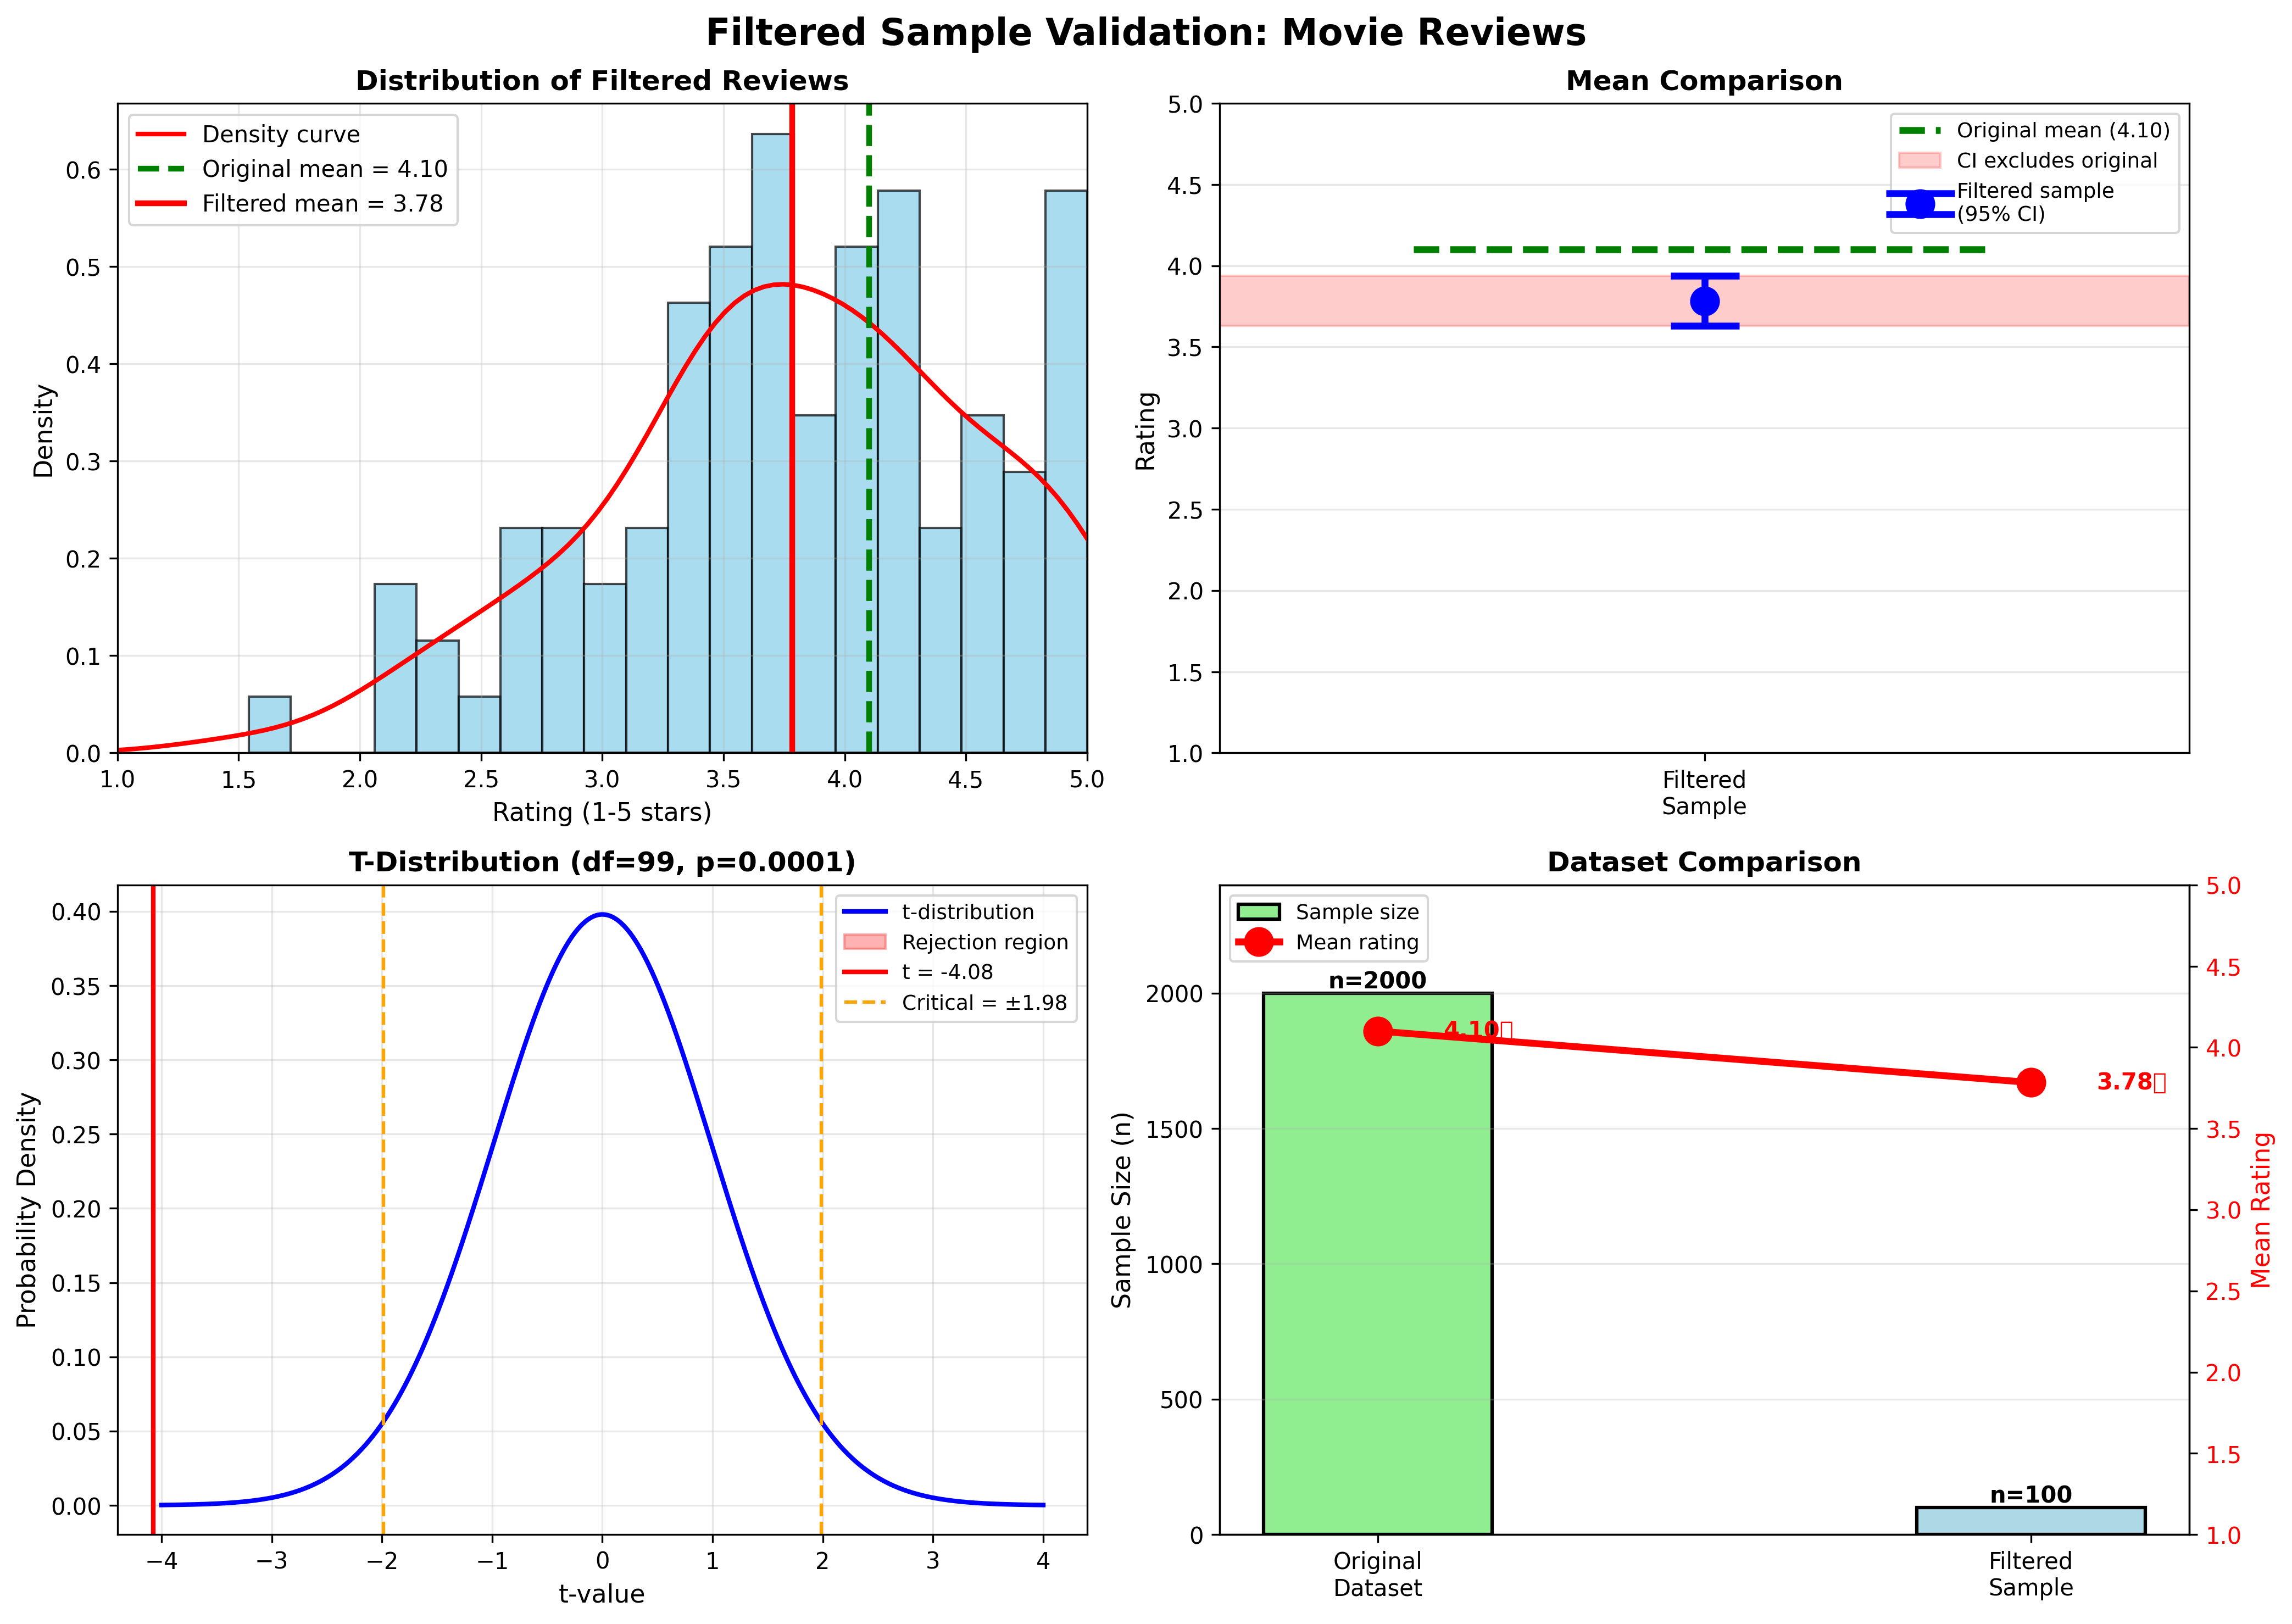

This figure's Python source:
"""
One-Sample T-Test: Validating Filtered Sample

Use Case: Testing if filtered movie reviews are still representative of the original dataset

This script demonstrates how to validate that filtering hasn't introduced bias
by comparing the filtered sample mean to the original population mean.
"""

import numpy as np
import matplotlib.pyplot as plt
from scipy import stats
import seaborn as sns

# Set random seed for reproducibility
np.random.seed(42)

def print_separator(char='=', length=80):
    """Print a separator line"""
    print(char * length)

def validate_filtered_sample():
    """Test if filtered sample is still representative"""
    
    print_separator()
    print("FILTERED SAMPLE VALIDATION: MOVIE REVIEWS")
    print_separator()
    print()
    
    print("SCENARIO:")
    print("-" * 80)
    print("We have 2000 movie reviews with an average rating of 4.1")
    print("After applying filters (e.g., verified purchases, recent reviews),")
    print("we have 100 reviews with an average rating of 3.9")
    print()
    print("QUESTION: Did our filtering introduce bias, or is this difference")
    print("          just random variation?")
    print()
    
    # Original population parameters
    original_n = 2000
    original_mean = 4.1
    
    # Simulate filtered sample (assuming similar std dev)
    # In reality, you would use your actual filtered data
    filtered_n = 100
    filtered_std = 0.9  # Standard deviation of filtered sample
    
    # Generate sample data centered around 3.9
    # (In practice, you'd use your actual filtered reviews)
    filtered_reviews = np.random.normal(loc=3.9, scale=filtered_std, size=filtered_n)
    
    # Ensure ratings are in valid range [1, 5]
    filtered_reviews = np.clip(filtered_reviews, 1, 5)
    
    filtered_mean = np.mean(filtered_reviews)
    filtered_std = np.std(filtered_reviews, ddof=1)
    
    print("DATA SUMMARY:")
    print("-" * 80)
    print(f"Original dataset:")
    print(f"  Sample size:             {original_n}")
    print(f"  Mean rating:             {original_mean:.2f} ⭐")
    print()
    print(f"Filtered dataset:")
    print(f"  Sample size:             {filtered_n}")
    print(f"  Mean rating:             {filtered_mean:.2f} ⭐")
    print(f"  Std deviation:           {filtered_std:.2f}")
    print()
    print(f"Observed difference:       {filtered_mean - original_mean:.2f}")
    print()
    
    # Formulate hypotheses
    print("HYPOTHESES:")
    print("-" * 80)
    print(f"H₀ (Null Hypothesis):      μ_filtered = {original_mean}")
    print("                           (Filtering didn't introduce bias)")
    print()
    print(f"H₁ (Alternative Hypothesis): μ_filtered ≠ {original_mean}")
    print("                           (Filtering introduced bias)")
    print()
    print("Test Type:                 Two-tailed one-sample t-test")
    print("Significance Level (α):    0.05")
    print()
    
    # Perform one-sample t-test
    t_statistic, p_value = stats.ttest_1samp(filtered_reviews, original_mean)
    
    # Degrees of freedom
    df = filtered_n - 1
    
    # Critical value
    alpha = 0.05
    critical_value = stats.t.ppf(1 - alpha/2, df)
    
    # Standard error
    se = filtered_std / np.sqrt(filtered_n)
    
    print("TEST RESULTS:")
    print("-" * 80)
    print(f"T-statistic:               {t_statistic:.4f}")
    print(f"Degrees of freedom:        {df}")
    print(f"P-value:                   {p_value:.4f}")
    print(f"Critical value (±):        ±{critical_value:.4f}")
    print(f"Standard error:            {se:.4f}")
    print()
    
    # Confidence interval
    ci = stats.t.interval(0.95, df, loc=filtered_mean, scale=se)
    
    print("CONFIDENCE INTERVAL:")
    print("-" * 80)
    print(f"95% CI for filtered mean:  [{ci[0]:.2f}, {ci[1]:.2f}]")
    print()
    print(f"Does CI contain original mean ({original_mean})? ", end="")
    if ci[0] <= original_mean <= ci[1]:
        print("✓ YES")
        print("The original mean is within the confidence interval.")
    else:
        print("✗ NO")
        print("The original mean is outside the confidence interval.")
    print()
    
    # Decision
    print("STATISTICAL DECISION:")
    print("-" * 80)
    if p_value < alpha:
        print(f"✓ REJECT H₀ (p = {p_value:.4f} < {alpha})")
        print()
        print("INTERPRETATION:")
        print("⚠️  Your filtering appears to have introduced BIAS.")
        print(f"    The filtered sample mean ({filtered_mean:.2f}) is significantly")
        print(f"    different from the original mean ({original_mean:.2f}).")
        print()
        print("RECOMMENDATIONS:")
        print("- Review your filtering criteria")
        print("- Check if filters are removing specific rating groups")
        print("- Consider adjusting filters or noting the bias in analysis")
    else:
        print(f"✗ FAIL TO REJECT H₀ (p = {p_value:.4f} ≥ {alpha})")
        print()
        print("INTERPRETATION:")
        print("✓ Your filtered sample is REPRESENTATIVE.")
        print(f"   The difference between filtered mean ({filtered_mean:.2f})")
        print(f"   and original mean ({original_mean:.2f}) can be explained")
        print("   by random sampling variation.")
        print()
        print("CONCLUSION:")
        print("Your filtering does not appear to have introduced significant bias.")
        print("The filtered sample is a valid representation of the original data.")
    
    print()
    
    # Effect size
    cohens_d = (filtered_mean - original_mean) / filtered_std
    
    print("EFFECT SIZE:")
    print("-" * 80)
    print(f"Cohen's d:                 {cohens_d:.4f}")
    
    if abs(cohens_d) < 0.2:
        effect_interpretation = "negligible"
    elif abs(cohens_d) < 0.5:
        effect_interpretation = "small"
    elif abs(cohens_d) < 0.8:
        effect_interpretation = "medium"
    else:
        effect_interpretation = "large"
    
    print(f"Effect size interpretation: {effect_interpretation}")
    print(f"Practical significance:     ", end="")
    
    if abs(filtered_mean - original_mean) < 0.2:
        print("Minimal practical difference (< 0.2 stars)")
    elif abs(filtered_mean - original_mean) < 0.5:
        print("Moderate practical difference")
    else:
        print("Large practical difference (≥ 0.5 stars)")
    
    print()
    print_separator()
    
    # Create visualizations
    create_visualizations(filtered_reviews, original_mean, filtered_mean, ci,
                         t_statistic, p_value, df, original_n)
    
    return {
        'filtered_reviews': filtered_reviews,
        'filtered_mean': filtered_mean,
        'original_mean': original_mean,
        'p_value': p_value,
        't_statistic': t_statistic,
        'ci': ci
    }

def create_visualizations(filtered_reviews, original_mean, filtered_mean, ci,
                         t_statistic, p_value, df, original_n):
    """Create visualization plots"""
    
    fig, axes = plt.subplots(2, 2, figsize=(14, 10))
    fig.suptitle('Filtered Sample Validation: Movie Reviews', 
                 fontsize=16, fontweight='bold')
    
    # Plot 1: Distribution of filtered reviews
    ax1 = axes[0, 0]
    ax1.hist(filtered_reviews, bins=20, alpha=0.7, color='skyblue', 
            edgecolor='black', density=True)
    
    # Add density curve
    from scipy.stats import gaussian_kde
    kde = gaussian_kde(filtered_reviews)
    x_range = np.linspace(1, 5, 100)
    ax1.plot(x_range, kde(x_range), 'r-', linewidth=2, label='Density curve')
    
    # Mark means
    ax1.axvline(original_mean, color='green', linestyle='--', linewidth=2.5,
               label=f'Original mean = {original_mean:.2f}')
    ax1.axvline(filtered_mean, color='red', linestyle='-', linewidth=2.5,
               label=f'Filtered mean = {filtered_mean:.2f}')
    
    ax1.set_xlabel('Rating (1-5 stars)', fontsize=11)
    ax1.set_ylabel('Density', fontsize=11)
    ax1.set_title('Distribution of Filtered Reviews', fontsize=12, fontweight='bold')
    ax1.set_xlim(1, 5)
    ax1.legend()
    ax1.grid(alpha=0.3)
    
    # Plot 2: Mean comparison with CI
    ax2 = axes[0, 1]
    
    # Plot filtered mean with CI
    ax2.errorbar([1], [filtered_mean], 
                yerr=[[filtered_mean - ci[0]], [ci[1] - filtered_mean]], 
                fmt='o', markersize=12, color='blue', capsize=15, capthick=3, 
                elinewidth=3, label='Filtered sample\n(95% CI)')
    
    # Plot original mean
    ax2.plot([0.7, 1.3], [original_mean, original_mean], 'g--', linewidth=3,
            label=f'Original mean ({original_mean:.2f})')
    
    # Shade region
    in_ci = ci[0] <= original_mean <= ci[1]
    if in_ci:
        ax2.axhspan(ci[0], ci[1], alpha=0.2, color='green', 
                   label='CI contains original')
    else:
        ax2.axhspan(ci[0], ci[1], alpha=0.2, color='red',
                   label='CI excludes original')
    
    ax2.set_xlim(0.5, 1.5)
    ax2.set_ylim(1, 5)
    ax2.set_ylabel('Rating', fontsize=11)
    ax2.set_title('Mean Comparison', fontsize=12, fontweight='bold')
    ax2.set_xticks([1])
    ax2.set_xticklabels(['Filtered\nSample'])
    ax2.legend(fontsize=9)
    ax2.grid(alpha=0.3, axis='y')
    
    # Plot 3: T-distribution
    ax3 = axes[1, 0]
    x = np.linspace(-4, 4, 1000)
    y = stats.t.pdf(x, df)
    
    ax3.plot(x, y, 'b-', linewidth=2, label='t-distribution')
    ax3.fill_between(x, 0, y, where=(x <= -abs(t_statistic)), 
                    alpha=0.3, color='red', label='Rejection region')
    ax3.fill_between(x, 0, y, where=(x >= abs(t_statistic)), 
                    alpha=0.3, color='red')
    
    ax3.axvline(t_statistic, color='red', linestyle='-', linewidth=2,
               label=f't = {t_statistic:.2f}')
    
    critical_value = stats.t.ppf(0.975, df)
    ax3.axvline(-critical_value, color='orange', linestyle='--', linewidth=1.5,
               label=f'Critical = ±{critical_value:.2f}')
    ax3.axvline(critical_value, color='orange', linestyle='--', linewidth=1.5)
    
    ax3.set_xlabel('t-value', fontsize=11)
    ax3.set_ylabel('Probability Density', fontsize=11)
    ax3.set_title(f'T-Distribution (df={df}, p={p_value:.4f})', 
                 fontsize=12, fontweight='bold')
    ax3.legend(fontsize=9)
    ax3.grid(alpha=0.3)
    
    # Plot 4: Sample size comparison
    ax4 = axes[1, 1]
    
    categories = ['Original\nDataset', 'Filtered\nSample']
    sizes = [original_n, len(filtered_reviews)]
    means = [original_mean, filtered_mean]
    colors = ['lightgreen', 'lightblue']
    
    # Create bar chart with two y-axes
    ax4_twin = ax4.twinx()
    
    # Sample sizes on left axis
    bars1 = ax4.bar([0], [sizes[0]], width=0.35, color=colors[0], 
                   edgecolor='black', linewidth=1.5, label='Sample size')
    bars2 = ax4.bar([1], [sizes[1]], width=0.35, color=colors[1], 
                   edgecolor='black', linewidth=1.5)
    
    ax4.set_ylabel('Sample Size (n)', fontsize=11, color='black')
    ax4.set_ylim(0, max(sizes) * 1.2)
    
    # Add sample size labels
    for i, (bar, size) in enumerate(zip([bars1, bars2], sizes)):
        height = bar[0].get_height()
        ax4.text(i, height, f'n={size}', ha='center', va='bottom', 
                fontweight='bold', fontsize=10)
    
    # Means on right axis (as line plot)
    x_pos = [0, 1]
    ax4_twin.plot(x_pos, means, 'ro-', linewidth=3, markersize=12, 
                 label='Mean rating')
    ax4_twin.set_ylabel('Mean Rating', fontsize=11, color='red')
    ax4_twin.set_ylim(1, 5)
    ax4_twin.tick_params(axis='y', labelcolor='red')
    
    # Add mean labels
    for i, mean in enumerate(means):
        ax4_twin.text(i + 0.1, mean, f'{mean:.2f}⭐', ha='left', va='center',
                     fontweight='bold', fontsize=10, color='red')
    
    ax4.set_xticks([0, 1])
    ax4.set_xticklabels(categories)
    ax4.set_title('Dataset Comparison', fontsize=12, fontweight='bold')
    ax4.grid(alpha=0.3, axis='y')
    
    # Combine legends
    lines1, labels1 = ax4.get_legend_handles_labels()
    lines2, labels2 = ax4_twin.get_legend_handles_labels()
    ax4.legend(lines1 + lines2, labels1 + labels2, loc='upper left', fontsize=9)
    
    plt.tight_layout()
    
    # Save figure
    filename = 'filtered_sample_validation.png'
    plt.savefig(filename, dpi=300, bbox_inches='tight')
    print(f"\n✓ Visualization saved as '{filename}'")
    
    plt.show()

if __name__ == "__main__":
    print("\n" + "="*80)
    print("EXAMPLE: Validating Filtered Movie Reviews Sample")
    print("="*80)
    print()
    print("This example demonstrates how to test if your filtering criteria")
    print("have introduced bias into your sample.")
    print()
    print("IMPORTANT: In practice, you would replace the simulated data")
    print("with your actual filtered reviews.")
    print()
    
    results = validate_filtered_sample()
    
    print("\n" + "="*80)
    print("KEY TAKEAWAYS:")
    print("="*80)
    print()
    print("✓ Use one-sample t-test to validate filtered samples")
    print("✓ Check both statistical significance (p-value) and practical significance")
    print("✓ Examine if the CI includes the original mean")
    print("✓ Consider effect size (Cohen's d) for practical interpretation")
    print()
    print("If filtering introduces bias, you should either:")
    print("  1. Adjust your filtering criteria")
    print("  2. Acknowledge and document the bias in your analysis")
    print("  3. Use the original dataset if representativeness is critical")
    print()
